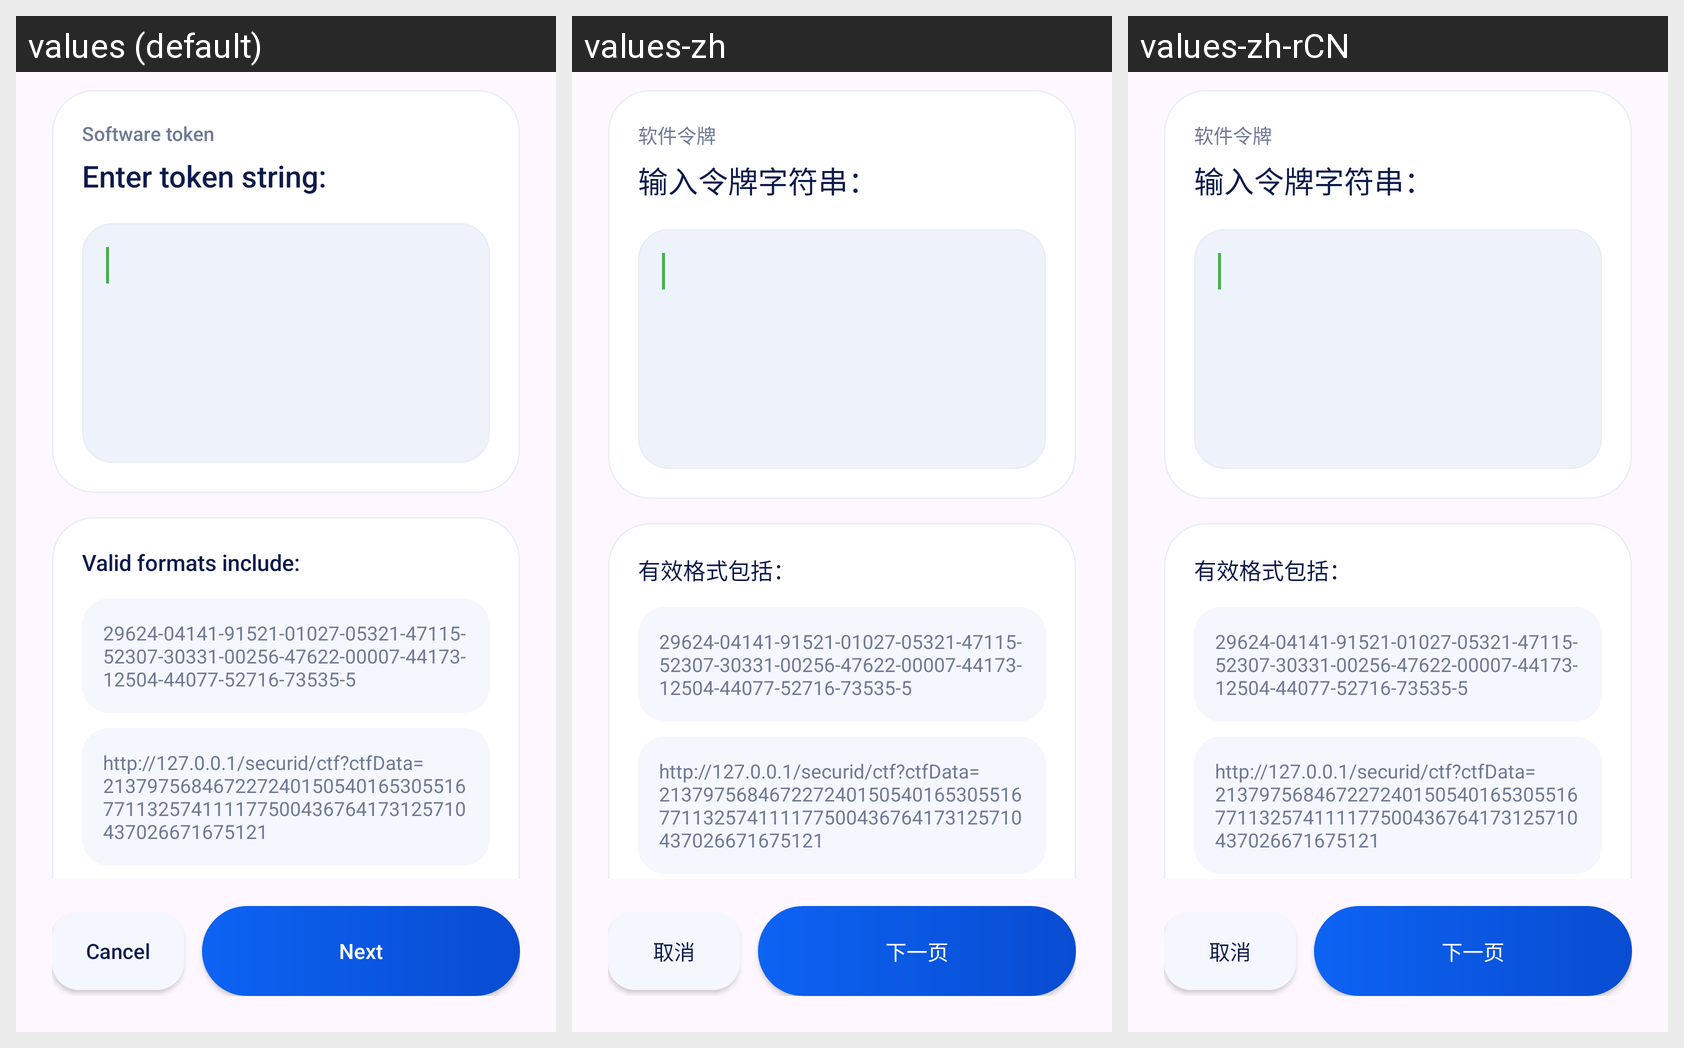

Strings drawn on this Android screen and how each of the app's shown locales translates them:
Android screen res/layout/token_string.xml rendered under 3 locales, left to right: values (default), values-zh, values-zh-rCN. Device: Nexus 5 (rendered at 1080×1920; each locale shown at half size, 540×960, under a caption strip naming it); theme Theme.OpenConnect.
Strings drawn on this screen, with the default value and each locale's value (text and hints the layout hard-codes, and strings that could not be matched under every locale, appear in the picture but are not listed):

software_token
  values: Software token
  values-zh: 软件令牌
  values-zh-rCN: 软件令牌  [from values-zh]

enter_token_string
  values: Enter token string:
  values-zh: 输入令牌字符串：
  values-zh-rCN: 输入令牌字符串：  [from values-zh]

token_string_examples_0
  values: Valid formats include:
  values-zh: 有效格式包括：
  values-zh-rCN: 有效格式包括：  [from values-zh]

token_string_examples_1
  values: 29624-04141-91521-01027-05321-47115-52307-30331-00256-47622-00007-44173-12504-44077-52716-73535-5
  values-zh: 29624-04141-91521-01027-05321-47115-52307-30331-00256-47622-00007-44173-12504-44077-52716-73535-5  [not translated; the default value is used]
  values-zh-rCN: 29624-04141-91521-01027-05321-47115-52307-30331-00256-47622-00007-44173-12504-44077-52716-73535-5  [not translated; the default value is used]

token_string_examples_2
  values: http://127.0.0.1/securid/ctf?ctfData=213797568467227240150540165305516771132574111177500436764173125710437026671675121
  values-zh: http://127.0.0.1/securid/ctf?ctfData=213797568467227240150540165305516771132574111177500436764173125710437026671675121  [not translated; the default value is used]
  values-zh-rCN: http://127.0.0.1/securid/ctf?ctfData=213797568467227240150540165305516771132574111177500436764173125710437026671675121  [not translated; the default value is used]

cancel
  values: Cancel
  values-zh: 取消
  values-zh-rCN: 取消

next
  values: Next
  values-zh: 下一页
  values-zh-rCN: 下一页  [from values-zh]
